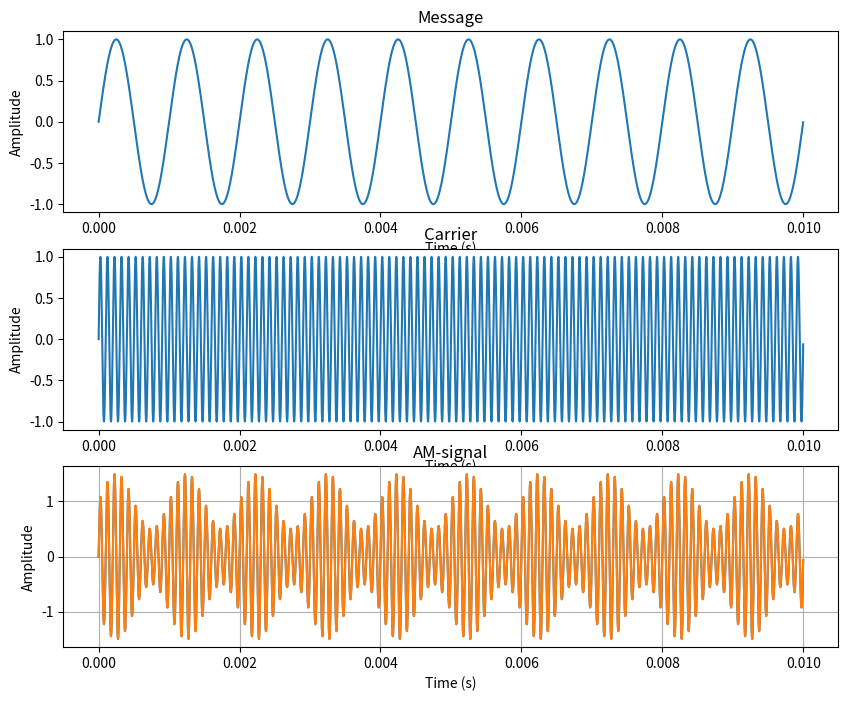

Generate this figure with matplotlib: (Note: this script raises an exception after producing the figure.)
import numpy as np
import matplotlib.pyplot as plt


frequency = 1000
sampling_rate = 1000000
duration = 0.01
modulation_index = 0.5

t = np.arange(0, duration, 1/sampling_rate)

message = np.sin(2*np.pi*frequency*t)

carrier_frequency = 10000

carrier = np.sin(2*np.pi*carrier_frequency*t)

am_signal = (1+modulation_index*message)*carrier

plt.figure(figsize=(10, 8))


# plot the message-wave
plt.subplot(3, 1, 1)
plt.plot(t, message)
plt.xlabel("Time (s)")
plt.ylabel("Amplitude")
plt.title("Message")

#plot carrier-wave

plt.subplot(3, 1, 2)
plt.plot(t, carrier)
plt.xlabel("Time (s)")
plt.ylabel("Amplitude")
plt.title("Carrier")


plt.subplot(3, 1, 3)
plt.plot(t, am_signal)
plt.xlabel("Time (s)")
plt.ylabel("Amplitude")
plt.title("AM-signal")



plt.subplot(3, 1, 3)
plt.plot(t, am_signal)
plt.xlabel("Time (s)")
plt.ylabel("Amplitude")
plt.title("AM-signal")
plt.grid()
plt.savefig("results/am_signals.png")
plt.show()
